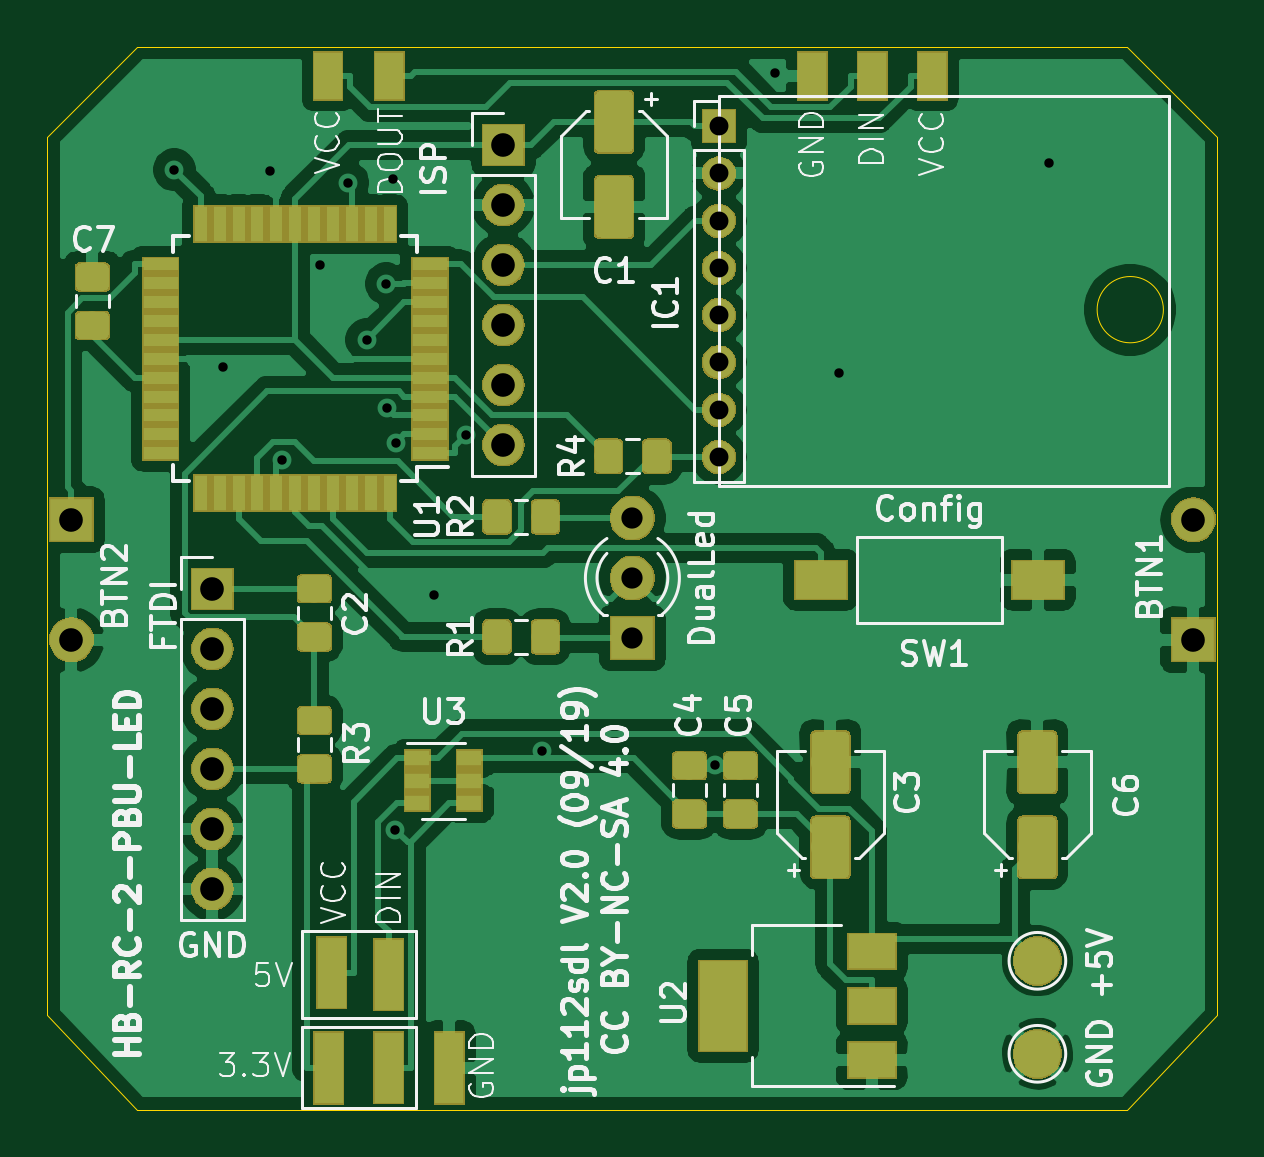
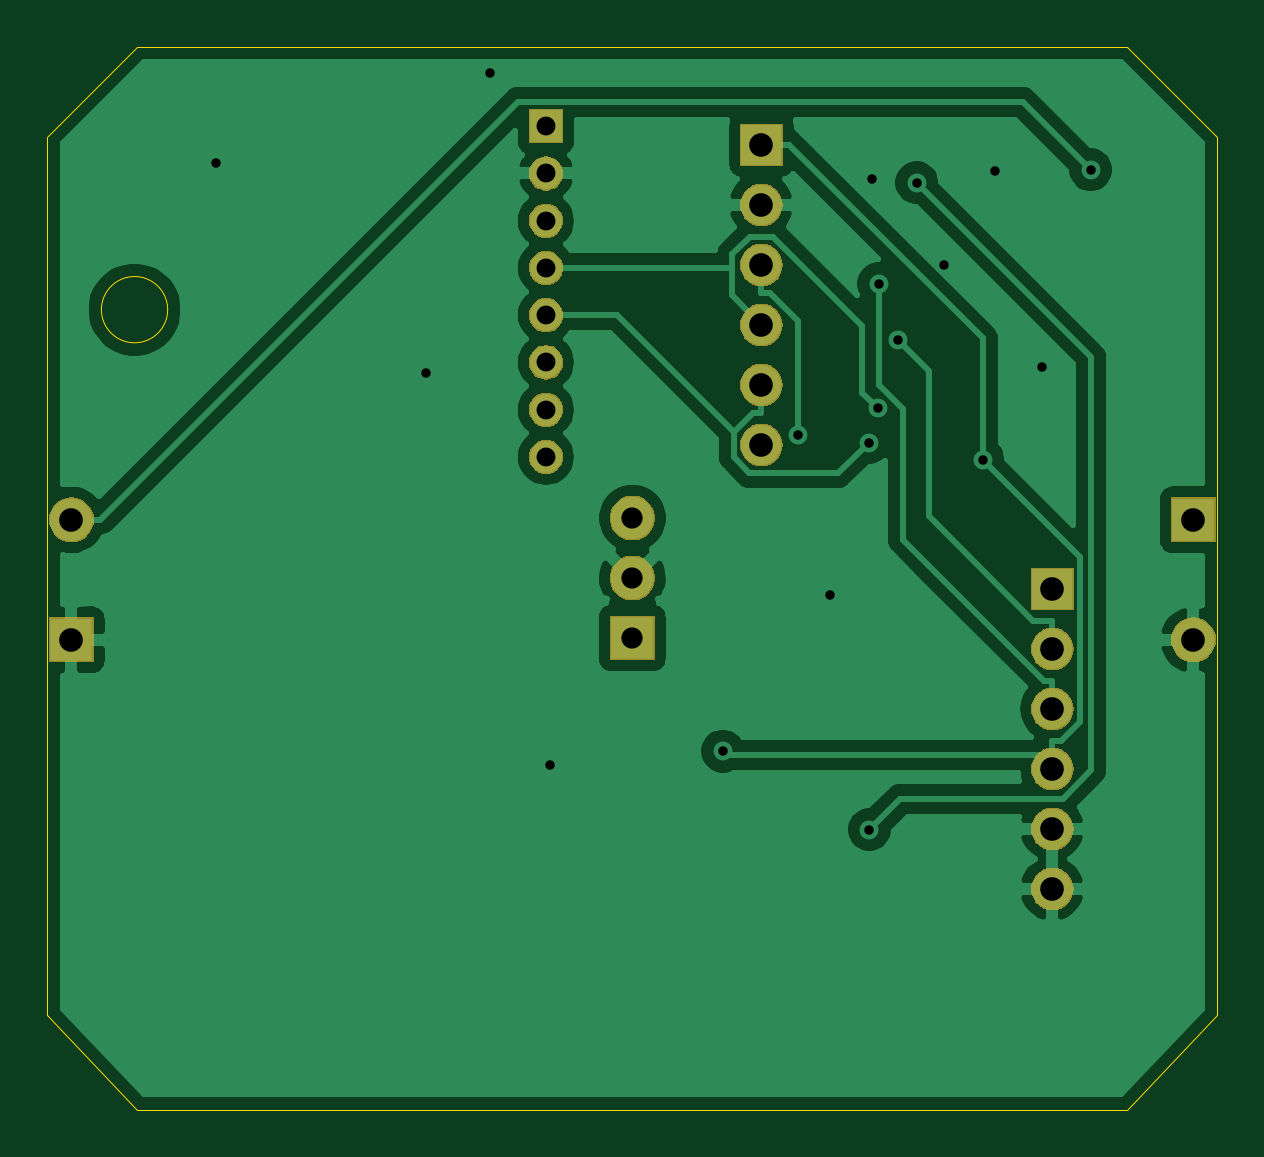
Circuit board: 9 layer files. Board 49.5 x 45.0 mm.
- bottom_copper: hb-rc-2-pbu-led-B_Cu.gbr (44761 bytes)
- bottom_mask: hb-rc-2-pbu-led-B_Mask.gbr (28028 bytes)
- bottom_silk: hb-rc-2-pbu-led-B_SilkS.gbr (512 bytes)
- outline: hb-rc-2-pbu-led-Edge_Cuts.gbr (989 bytes)
- top_copper: hb-rc-2-pbu-led-F_Cu.gbr (142087 bytes)
- top_mask: hb-rc-2-pbu-led-F_Mask.gbr (55850 bytes)
- top_silk: hb-rc-2-pbu-led-F_SilkS.gbr (46215 bytes)
- drill: hb-rc-2-pbu-led-NPTH.drl (284 bytes)
- drill: hb-rc-2-pbu-led-PTH.drl (1030 bytes)

=== bottom_copper: hb-rc-2-pbu-led-B_Cu.gbr (44761 bytes, source omitted) ===
=== bottom_mask: hb-rc-2-pbu-led-B_Mask.gbr (28028 bytes, source omitted) ===
=== bottom_silk: hb-rc-2-pbu-led-B_SilkS.gbr ===
G04 #@! TF.GenerationSoftware,KiCad,Pcbnew,(5.1.4)-1*
G04 #@! TF.CreationDate,2019-09-20T08:24:21+02:00*
G04 #@! TF.ProjectId,hb-rc-2-pbu-led,68622d72-632d-4322-9d70-62752d6c6564,rev?*
G04 #@! TF.SameCoordinates,Original*
G04 #@! TF.FileFunction,Legend,Bot*
G04 #@! TF.FilePolarity,Positive*
%FSLAX46Y46*%
G04 Gerber Fmt 4.6, Leading zero omitted, Abs format (unit mm)*
G04 Created by KiCad (PCBNEW (5.1.4)-1) date 2019-09-20 08:24:21*
%MOMM*%
%LPD*%
G04 APERTURE LIST*
G04 APERTURE END LIST*
M02*

=== outline: hb-rc-2-pbu-led-Edge_Cuts.gbr ===
G04 #@! TF.GenerationSoftware,KiCad,Pcbnew,(5.1.4)-1*
G04 #@! TF.CreationDate,2019-09-20T08:24:21+02:00*
G04 #@! TF.ProjectId,hb-rc-2-pbu-led,68622d72-632d-4322-9d70-62752d6c6564,rev?*
G04 #@! TF.SameCoordinates,Original*
G04 #@! TF.FileFunction,Profile,NP*
%FSLAX46Y46*%
G04 Gerber Fmt 4.6, Leading zero omitted, Abs format (unit mm)*
G04 Created by KiCad (PCBNEW (5.1.4)-1) date 2019-09-20 08:24:21*
%MOMM*%
%LPD*%
G04 APERTURE LIST*
%ADD10C,0.050000*%
G04 APERTURE END LIST*
D10*
X124714001Y-64129240D02*
G75*
G03X124714001Y-64129240I-1402761J0D01*
G01*
X77470000Y-56810000D02*
X81280000Y-53000000D01*
X81280000Y-98000000D02*
X77470000Y-94000000D01*
X123190000Y-98000000D02*
X127000000Y-94000000D01*
X123190000Y-53000000D02*
X127000000Y-56810000D01*
X77470000Y-94000000D02*
X77470000Y-56810000D01*
X123190000Y-98000000D02*
X81280000Y-98000000D01*
X127000000Y-56810000D02*
X127000000Y-94000000D01*
X81280000Y-53000000D02*
X123190000Y-53000000D01*
M02*

=== top_copper: hb-rc-2-pbu-led-F_Cu.gbr (142087 bytes, source omitted) ===
=== top_mask: hb-rc-2-pbu-led-F_Mask.gbr (55850 bytes, source omitted) ===
=== top_silk: hb-rc-2-pbu-led-F_SilkS.gbr (46215 bytes, source omitted) ===
=== drill: hb-rc-2-pbu-led-NPTH.drl ===
M48
; DRILL file {KiCad (5.1.4)-1} date 20.09.2019 08:24:23
; FORMAT={-:-/ absolute / inch / decimal}
; #@! TF.CreationDate,2019-09-20T08:24:23+02:00
; #@! TF.GenerationSoftware,Kicad,Pcbnew,(5.1.4)-1
; #@! TF.FileFunction,NonPlated,1,2,NPTH
FMAT,2
INCH
%
G90
G05
T0
M30

=== drill: hb-rc-2-pbu-led-PTH.drl ===
M48
; DRILL file {KiCad (5.1.4)-1} date 20.09.2019 08:24:23
; FORMAT={-:-/ absolute / inch / decimal}
; #@! TF.CreationDate,2019-09-20T08:24:23+02:00
; #@! TF.GenerationSoftware,Kicad,Pcbnew,(5.1.4)-1
; #@! TF.FileFunction,Plated,1,2,PTH
FMAT,2
INCH
T1C0.0157
T2C0.0315
T3C0.0354
T4C0.0394
%
G90
G05
T1
X3.2614Y-2.2918
X3.343Y-2.621
X3.421Y-2.293
X3.4409Y-2.7749
X3.505Y-2.451
X3.5508Y-2.3131
X3.5824Y-2.5752
X3.6146Y-2.4816
X3.6163Y-2.689
X3.626Y-2.307
X3.6301Y-3.3913
X3.6313Y-2.7462
X3.695Y-3.0
X3.7482Y-2.7333
X3.8744Y-3.2605
X4.163Y-3.284
X4.263Y-2.13
X4.369Y-2.631
X4.719Y-2.281
T2
X4.169Y-2.219
X4.169Y-2.2977
X4.169Y-2.3765
X4.169Y-2.4552
X4.169Y-2.534
X4.169Y-2.6127
X4.169Y-2.6914
X4.169Y-2.7702
T3
X4.025Y-2.872
X4.025Y-2.972
X4.025Y-3.072
T4
X3.81Y-2.25
X3.81Y-2.35
X3.81Y-2.45
X3.81Y-2.55
X3.81Y-2.65
X3.81Y-2.75
X3.325Y-2.99
X3.325Y-3.09
X3.325Y-3.19
X3.325Y-3.29
X3.325Y-3.39
X3.325Y-3.49
X3.09Y-2.875
X3.09Y-3.075
X4.96Y-2.875
X4.96Y-3.075
T0
M30

